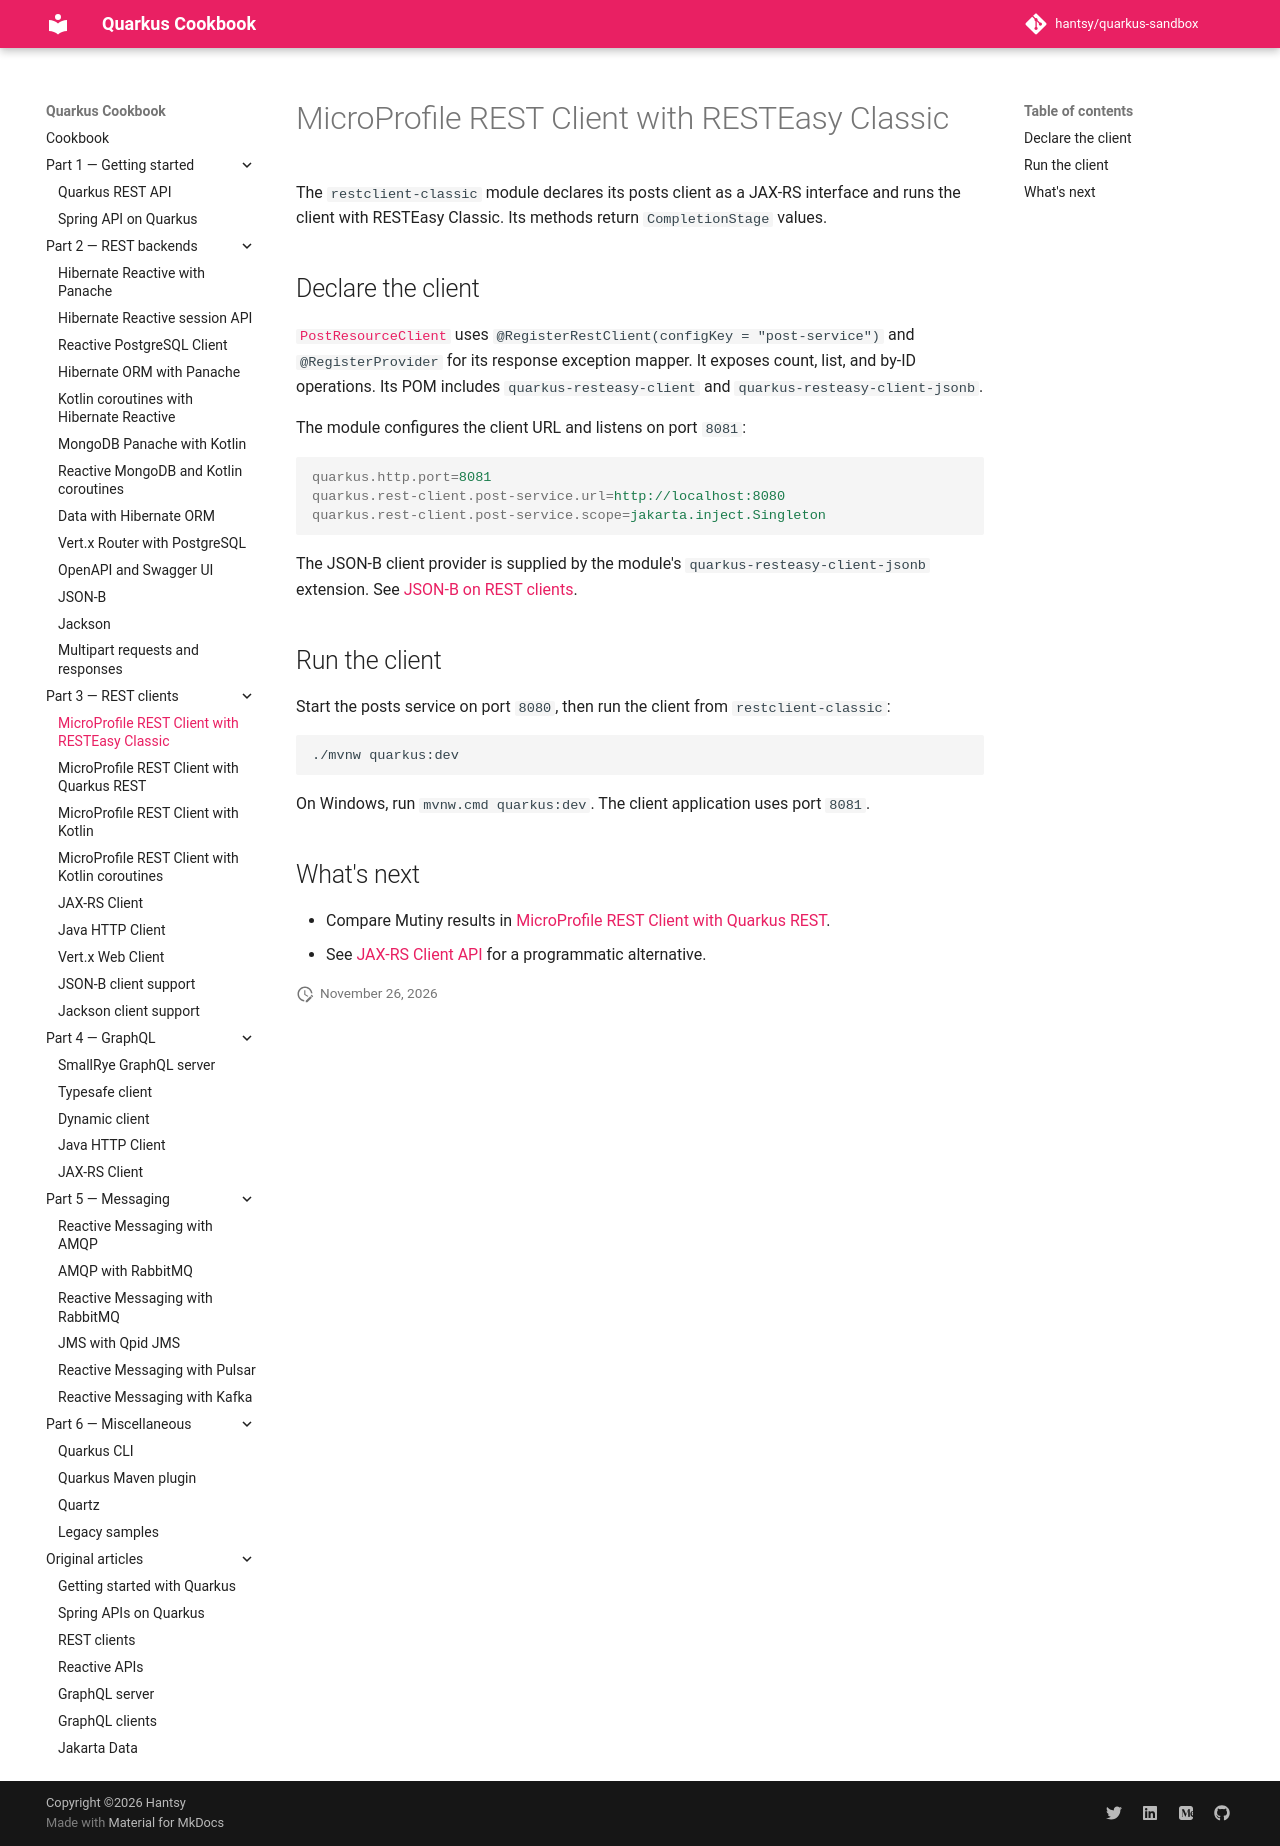

repository: hantsy/quarkus-sandbox · page: part-3-rest-clients/microprofile-classic/index.html · generator: mkdocs

# MicroProfile REST Client with RESTEasy Classic

The `restclient-classic` module declares its posts client as a JAX-RS
interface and runs the client with RESTEasy Classic. Its methods return
`CompletionStage` values.

## Declare the client

[`PostResourceClient`](https://github.com/hantsy/quarkus-sandbox/blob/master/restclient-classic/src/main/java/com/example/demo/PostResourceClient.java)
uses `@RegisterRestClient(configKey = "post-service")` and `@RegisterProvider`
for its response exception mapper. It exposes count, list, and by-ID
operations. Its POM includes `quarkus-resteasy-client` and
`quarkus-resteasy-client-jsonb`.

The module configures the client URL and listens on port `8081`:

```properties
quarkus.http.port=8081
quarkus.rest-client.post-service.url=http://localhost:8080
quarkus.rest-client.post-service.scope=jakarta.inject.Singleton
```

The JSON-B client provider is supplied by the module's
`quarkus-resteasy-client-jsonb` extension. See [JSON-B on REST
clients](./jsonb-client.md).

## Run the client

Start the posts service on port `8080`, then run the client from
`restclient-classic`:

```shell
./mvnw quarkus:dev
```

On Windows, run `mvnw.cmd quarkus:dev`. The client application uses port
`8081`.

## What's next

- Compare Mutiny results in [MicroProfile REST Client with Quarkus REST](./microprofile-reactive.md).
- See [JAX-RS Client API](./jaxrs-client.md) for a programmatic alternative.
